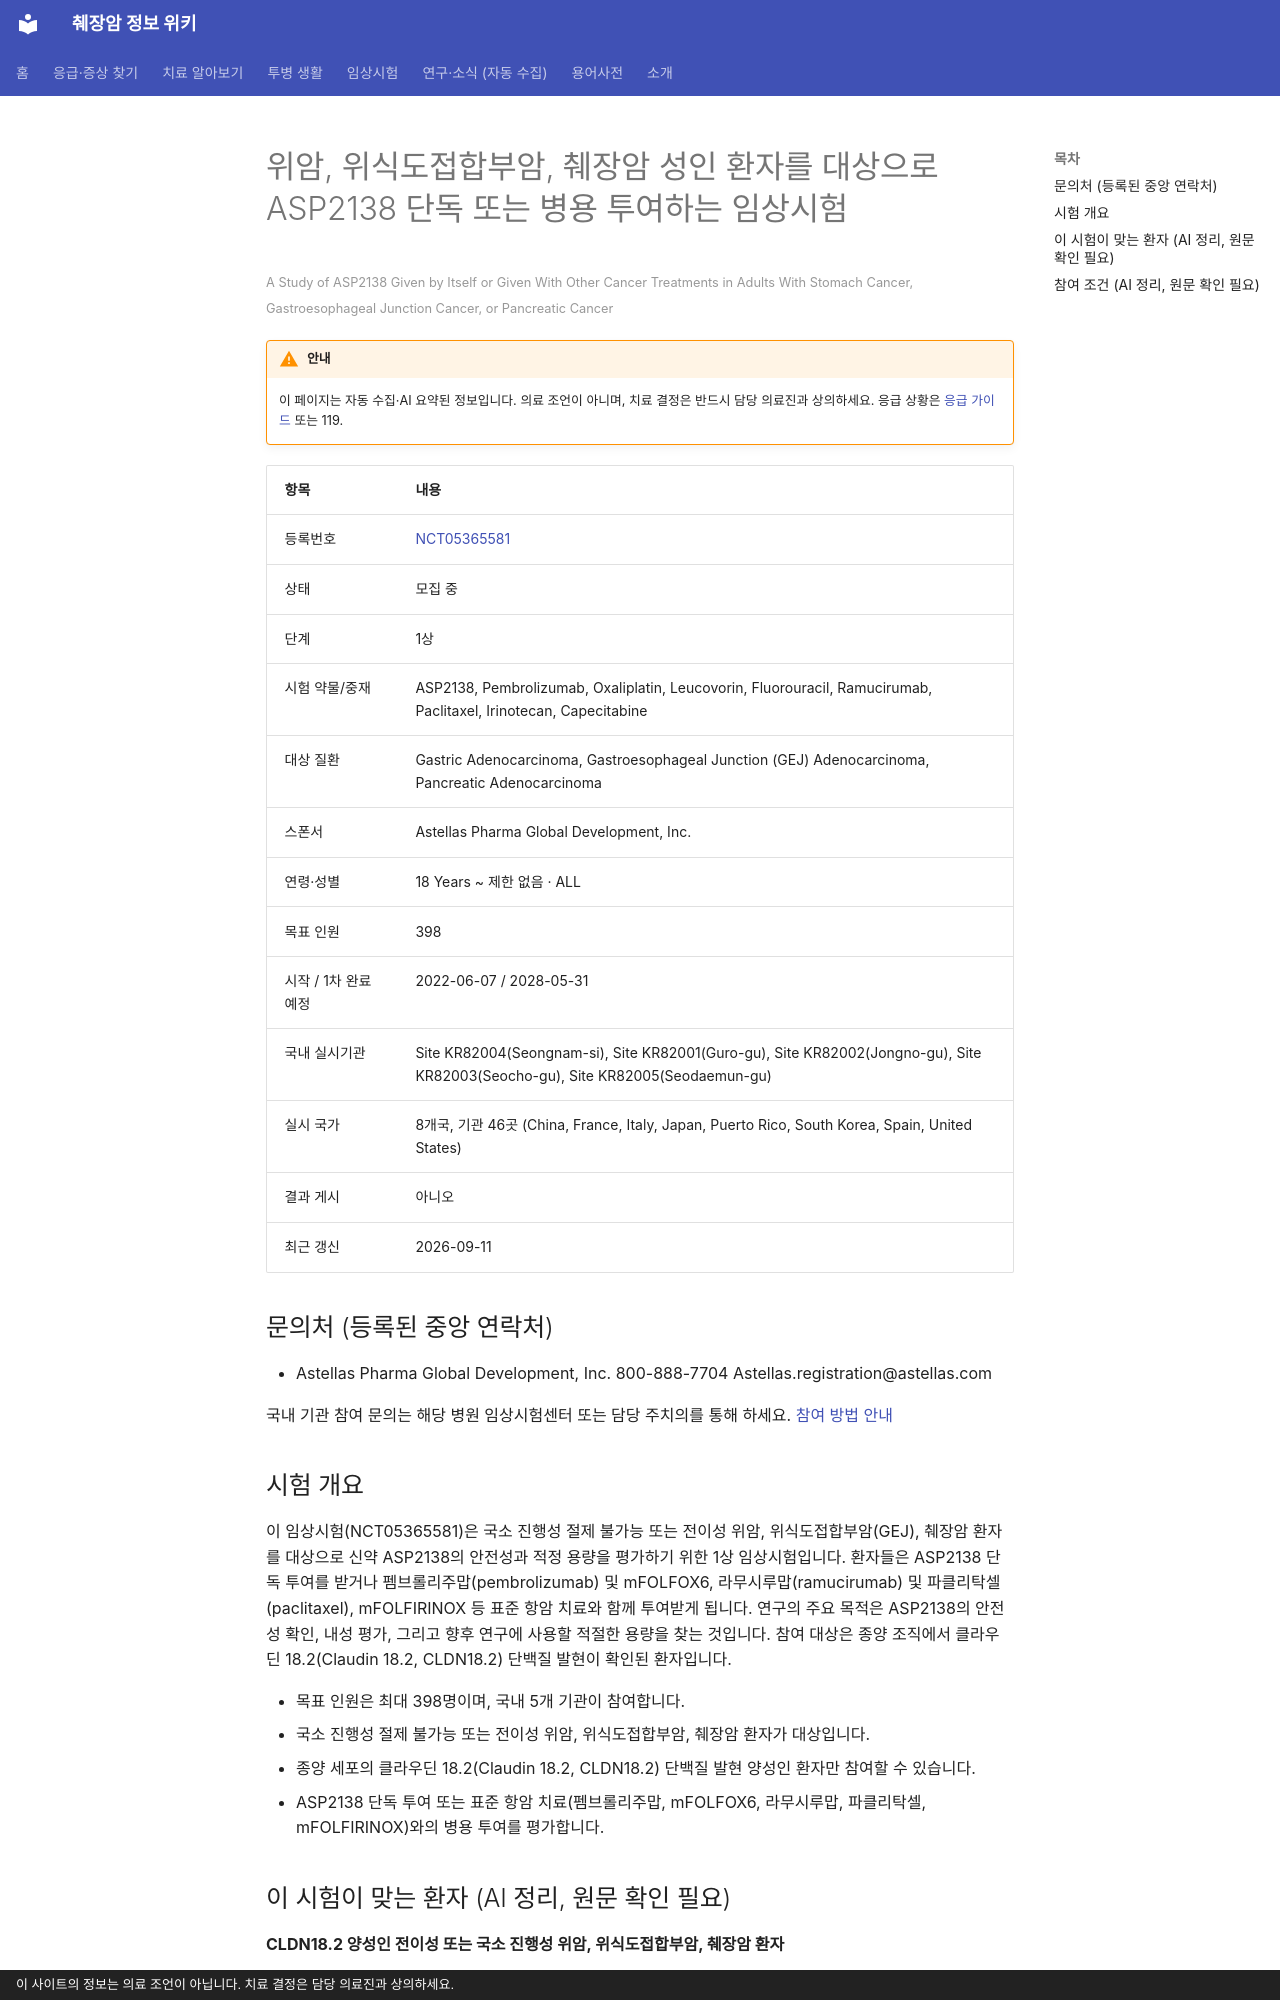

repository: hizorro88-rgb/papersearcher · page: _generated/trials/NCT05365581/index.html · generator: mkdocs · copyright: 이 사이트의 정보는 의료 조언이 아닙니다. 치료 결정은 담당 의료진과 상의하세요.

---
title: "NCT05365581 위암, 위식도접합부암, 췌장암 성인 환자를 대상으로 ASP2138 단독 또는 병용 투여하는 임상시험"
description: "1상 · 모집 중"
comments: true
search:
  boost: 0.4
---

# 위암, 위식도접합부암, 췌장암 성인 환자를 대상으로 ASP2138 단독 또는 병용 투여하는 임상시험

<small>A Study of ASP2138 Given by Itself or Given With Other Cancer Treatments in Adults With Stomach Cancer, Gastroesophageal Junction Cancer, or Pancreatic Cancer</small>

!!! warning "안내"
    이 페이지는 자동 수집·AI 요약된 정보입니다. 의료 조언이 아니며, 치료 결정은 반드시 담당 의료진과 상의하세요. 응급 상황은 [응급 가이드](../../guides/emergency/index.md) 또는 119.

| 항목 | 내용 |
|---|---|
| 등록번호 | [NCT05365581](https://clinicaltrials.gov/study/NCT05365581) |
| 상태 | 모집 중 |
| 단계 | 1상 |
| 시험 약물/중재 | ASP2138, Pembrolizumab, Oxaliplatin, Leucovorin, Fluorouracil, Ramucirumab, Paclitaxel, Irinotecan, Capecitabine |
| 대상 질환 | Gastric Adenocarcinoma, Gastroesophageal Junction (GEJ) Adenocarcinoma, Pancreatic Adenocarcinoma |
| 스폰서 | Astellas Pharma Global Development, Inc. |
| 연령·성별 | 18 Years ~ 제한 없음 · ALL |
| 목표 인원 | 398 |
| 시작 / 1차 완료 예정 | 2022-06-07 / 2028-05-31 |
| 국내 실시기관 | Site KR82004(Seongnam-si), Site KR82001(Guro-gu), Site KR82002(Jongno-gu), Site KR82003(Seocho-gu), Site KR82005(Seodaemun-gu) |
| 실시 국가 | 8개국, 기관 46곳 (China, France, Italy, Japan, Puerto Rico, South Korea, Spain, United States) |
| 결과 게시 | 아니오 |
| 최근 갱신 | 2026-09-11 |

## 문의처 (등록된 중앙 연락처)

- Astellas Pharma Global Development, Inc. 800-888-7704 Astellas.registration@astellas.com

국내 기관 참여 문의는 해당 병원 임상시험센터 또는 담당 주치의를 통해 하세요. [참여 방법 안내](../../guides/trials/how-to-apply.md)

## 시험 개요

이 임상시험(NCT05365581)은 국소 진행성 절제 불가능 또는 전이성 위암, 위식도접합부암(GEJ), 췌장암 환자를 대상으로 신약 ASP2138의 안전성과 적정 용량을 평가하기 위한 1상 임상시험입니다. 환자들은 ASP2138 단독 투여를 받거나 펨브롤리주맙(pembrolizumab) 및 mFOLFOX6, 라무시루맙(ramucirumab) 및 파클리탁셀(paclitaxel), mFOLFIRINOX 등 표준 항암 치료와 함께 투여받게 됩니다. 연구의 주요 목적은 ASP2138의 안전성 확인, 내성 평가, 그리고 향후 연구에 사용할 적절한 용량을 찾는 것입니다. 참여 대상은 종양 조직에서 클라우딘 18.2(Claudin 18.2, CLDN18.2) 단백질 발현이 확인된 환자입니다.

- 목표 인원은 최대 398명이며, 국내 5개 기관이 참여합니다.
- 국소 진행성 절제 불가능 또는 전이성 위암, 위식도접합부암, 췌장암 환자가 대상입니다.
- 종양 세포의 클라우딘 18.2(Claudin 18.2, CLDN18.2) 단백질 발현 양성인 환자만 참여할 수 있습니다.
- ASP2138 단독 투여 또는 표준 항암 치료(펨브롤리주맙, mFOLFOX6, 라무시루맙, 파클리탁셀, mFOLFIRINOX)와의 병용 투여를 평가합니다.

## 이 시험이 맞는 환자 (AI 정리, 원문 확인 필요)

**CLDN18.2 양성인 전이성 또는 국소 진행성 위암, 위식도접합부암, 췌장암 환자**

| 항목 | 조건 |
|---|---|
| 질병 상태 | 전이성(4기), 국소진행(수술 불가) |
| 이전 항암 치료 | 이전 항암 2~2가지 받은 분 |
| 필요한 유전자·표지자 | 기타 표적 |
| ECOG 수행능력 | 1 이하 |
| 측정 가능 병변 | 필요 |

주요 제외 기준: 면역억제제 투여 필요 · 소화관 폐쇄 또는 출혈 · 활동성 감염 · 뉴욕심장협회(NYHA) 클래스 III-IV 심장 질환

내 상황에 맞는지 한 번에 보려면 [맞춤 임상시험 찾기](../../guides/trials/finder.md).
